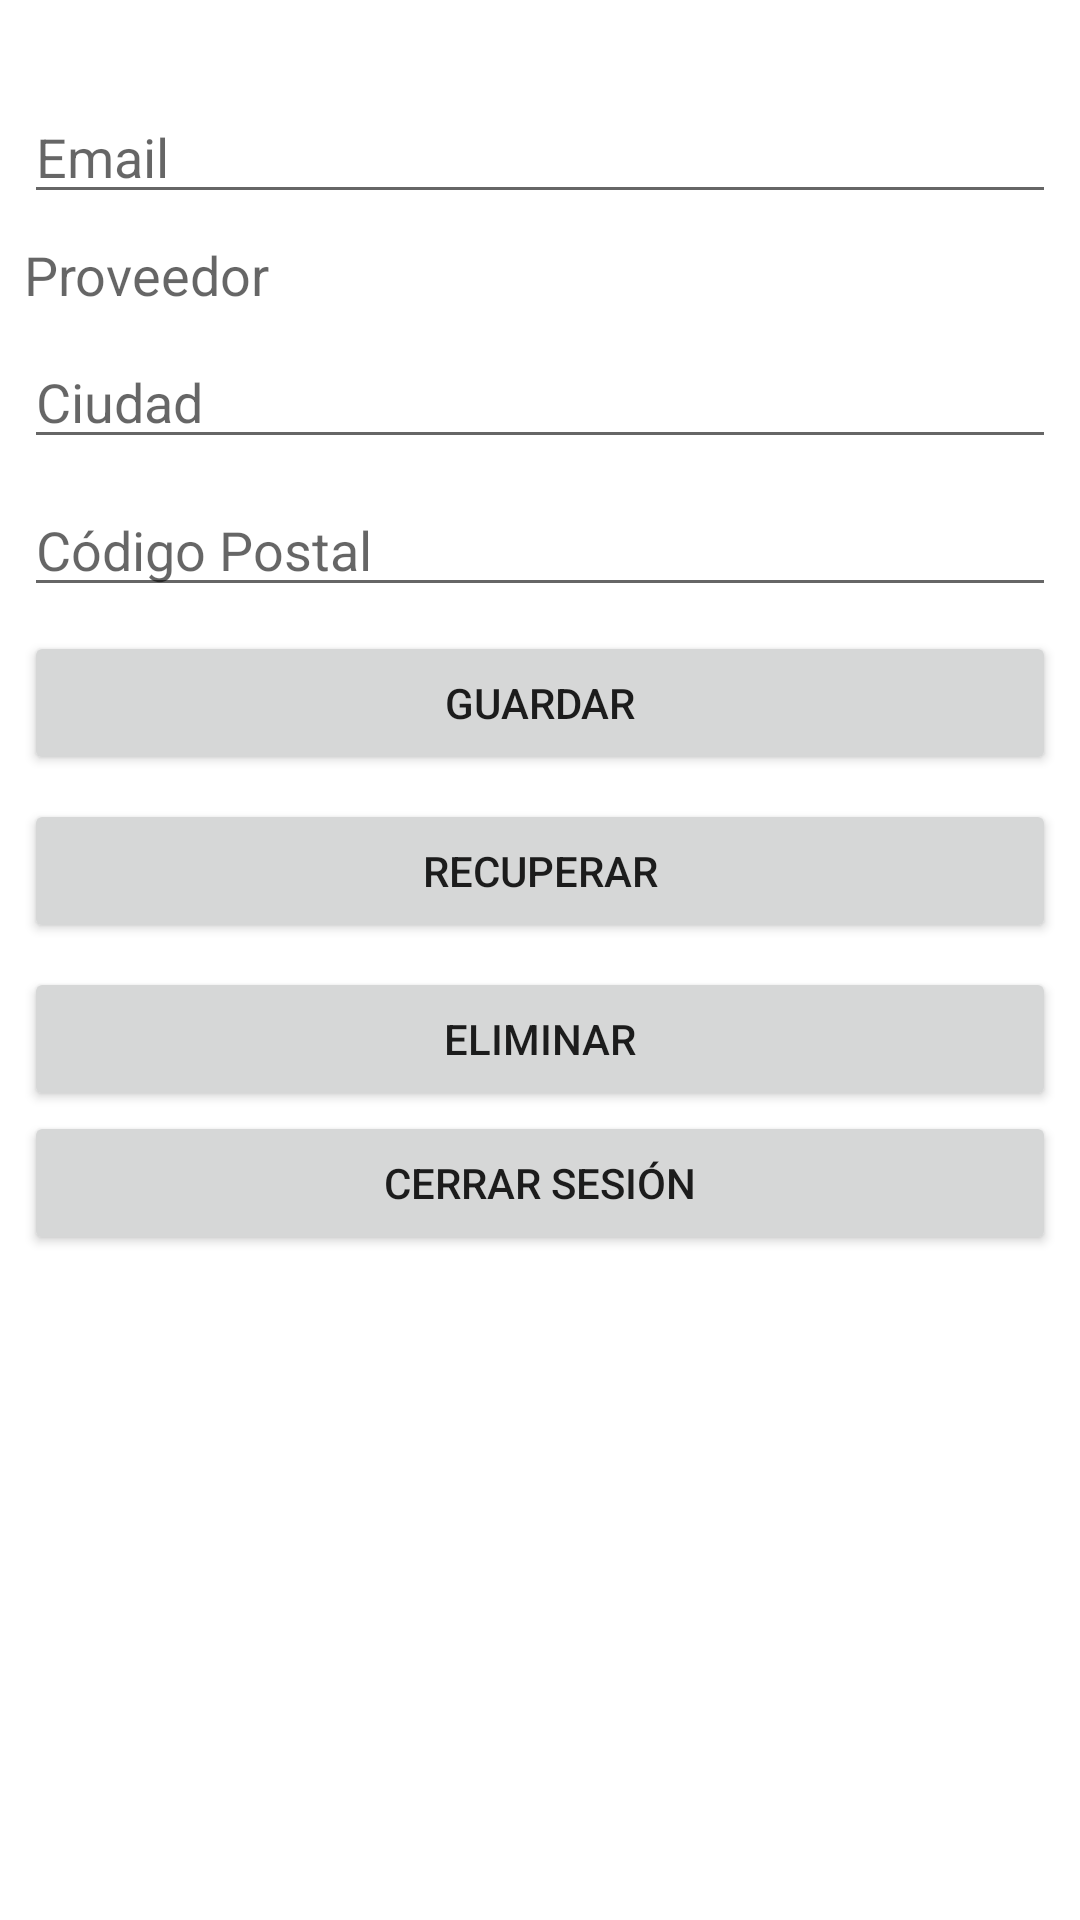

Write the Android layout XML for this screen, with the resource values it uses.
<!-- AndroidManifest.xml: application theme Theme.EjemploFirebase -->
<!-- res/layout/activity_home.xml -->
<?xml version="1.0" encoding="utf-8"?>
<androidx.constraintlayout.widget.ConstraintLayout xmlns:android="http://schemas.android.com/apk/res/android"
    xmlns:app="http://schemas.android.com/apk/res-auto"
    xmlns:tools="http://schemas.android.com/tools"
    android:layout_width="match_parent"
    android:layout_height="match_parent"
    tools:context=".HomeActivity">

    <LinearLayout
        android:id="@+id/contenedorHome"
        android:layout_width="0dp"
        android:layout_height="wrap_content"
        android:layout_marginStart="8dp"
        android:layout_marginLeft="8dp"
        android:layout_marginTop="8dp"
        android:layout_marginEnd="8dp"
        android:layout_marginRight="8dp"
        android:orientation="vertical"
        app:layout_constraintBottom_toBottomOf="parent"
        app:layout_constraintEnd_toEndOf="parent"
        app:layout_constraintHorizontal_bias="0.49"
        app:layout_constraintStart_toStartOf="parent"
        app:layout_constraintTop_toTopOf="parent"
        app:layout_constraintVertical_bias="0.089999974">
            <EditText
                android:id="@+id/EditTextEmailHome"
                android:layout_width="match_parent"
                android:layout_height="wrap_content"
                android:ems="10"
                android:inputType="textEmailAddress"
                android:hint="Email"
                android:textSize="18sp" />

            <Space
                android:layout_width="match_parent"
                android:layout_height="8dp" />

            <TextView
                android:id="@+id/TextViewProveedor"
                android:layout_width="match_parent"
                android:layout_height="wrap_content"
                android:ems="10"
                android:hint="Proveedor"
                android:textSize="18sp" />

            <Space
                android:layout_width="match_parent"
                android:layout_height="8dp" />

            <EditText
                android:id="@+id/EditTextCiudad"
                android:layout_width="match_parent"
                android:layout_height="wrap_content"
                android:ems="10"
                android:hint="Ciudad"
                android:textSize="18sp" />

            <Space
                android:layout_width="match_parent"
                android:layout_height="8dp" />

            <EditText
                android:id="@+id/EditTextCP"
                android:layout_width="match_parent"
                android:layout_height="wrap_content"
                android:ems="10"
                android:inputType="number"
                android:hint="Código Postal"
                android:textSize="18sp" />

            <Space
                android:layout_width="match_parent"
                android:layout_height="8dp" />

            <Button
                android:id="@+id/botonGuardar"
                android:layout_width="match_parent"
                android:layout_height="wrap_content"
                android:layout_weight="1"
                android:text="GUARDAR" />

            <Space
                android:layout_width="match_parent"
                android:layout_height="8dp" />

            <Button
                android:id="@+id/botonRecuperar"
                android:layout_width="match_parent"
                android:layout_height="wrap_content"
                android:layout_weight="1"
                android:text="RECUPERAR" />

            <Space
                android:layout_width="match_parent"
                android:layout_height="8dp" />

            <Button
                android:id="@+id/botonEliminar"
                android:layout_width="match_parent"
                android:layout_height="wrap_content"
                android:layout_weight="1"
                android:text="ELIMINAR" />
             <Button
                android:id="@+id/botonCerrar"
                android:layout_width="match_parent"
                android:layout_height="match_parent"
                android:layout_weight="1"
                android:text="CERRAR SESIÓN" />
</LinearLayout>

</androidx.constraintlayout.widget.ConstraintLayout>
<!-- resources referenced by this layout -->
<resources>
  <style name="Theme.EjemploFirebase" parent="Theme.MaterialComponents.DayNight.DarkActionBar">
          
          <item name="colorPrimary">@color/purple_500</item>
          <item name="colorPrimaryVariant">@color/purple_700</item>
          <item name="colorOnPrimary">@color/white</item>
          
          <item name="colorSecondary">@color/teal_200</item>
          <item name="colorSecondaryVariant">@color/teal_700</item>
          <item name="colorOnSecondary">@color/black</item>
          
          <item name="android:statusBarColor">?attr/colorPrimaryVariant</item>
          
      </style>
  <!-- not gathered from this repository: default colours our renderer supplied (Android Studio template values) -->
  <color name="purple_500">#FF6200EE</color>
  <color name="purple_700">#FF3700B3</color>
  <color name="teal_200">#FF03DAC5</color>
  <color name="teal_700">#FF018786</color>
  <color name="black">#FF000000</color>
  <color name="white">#FFFFFFFF</color>
</resources>
